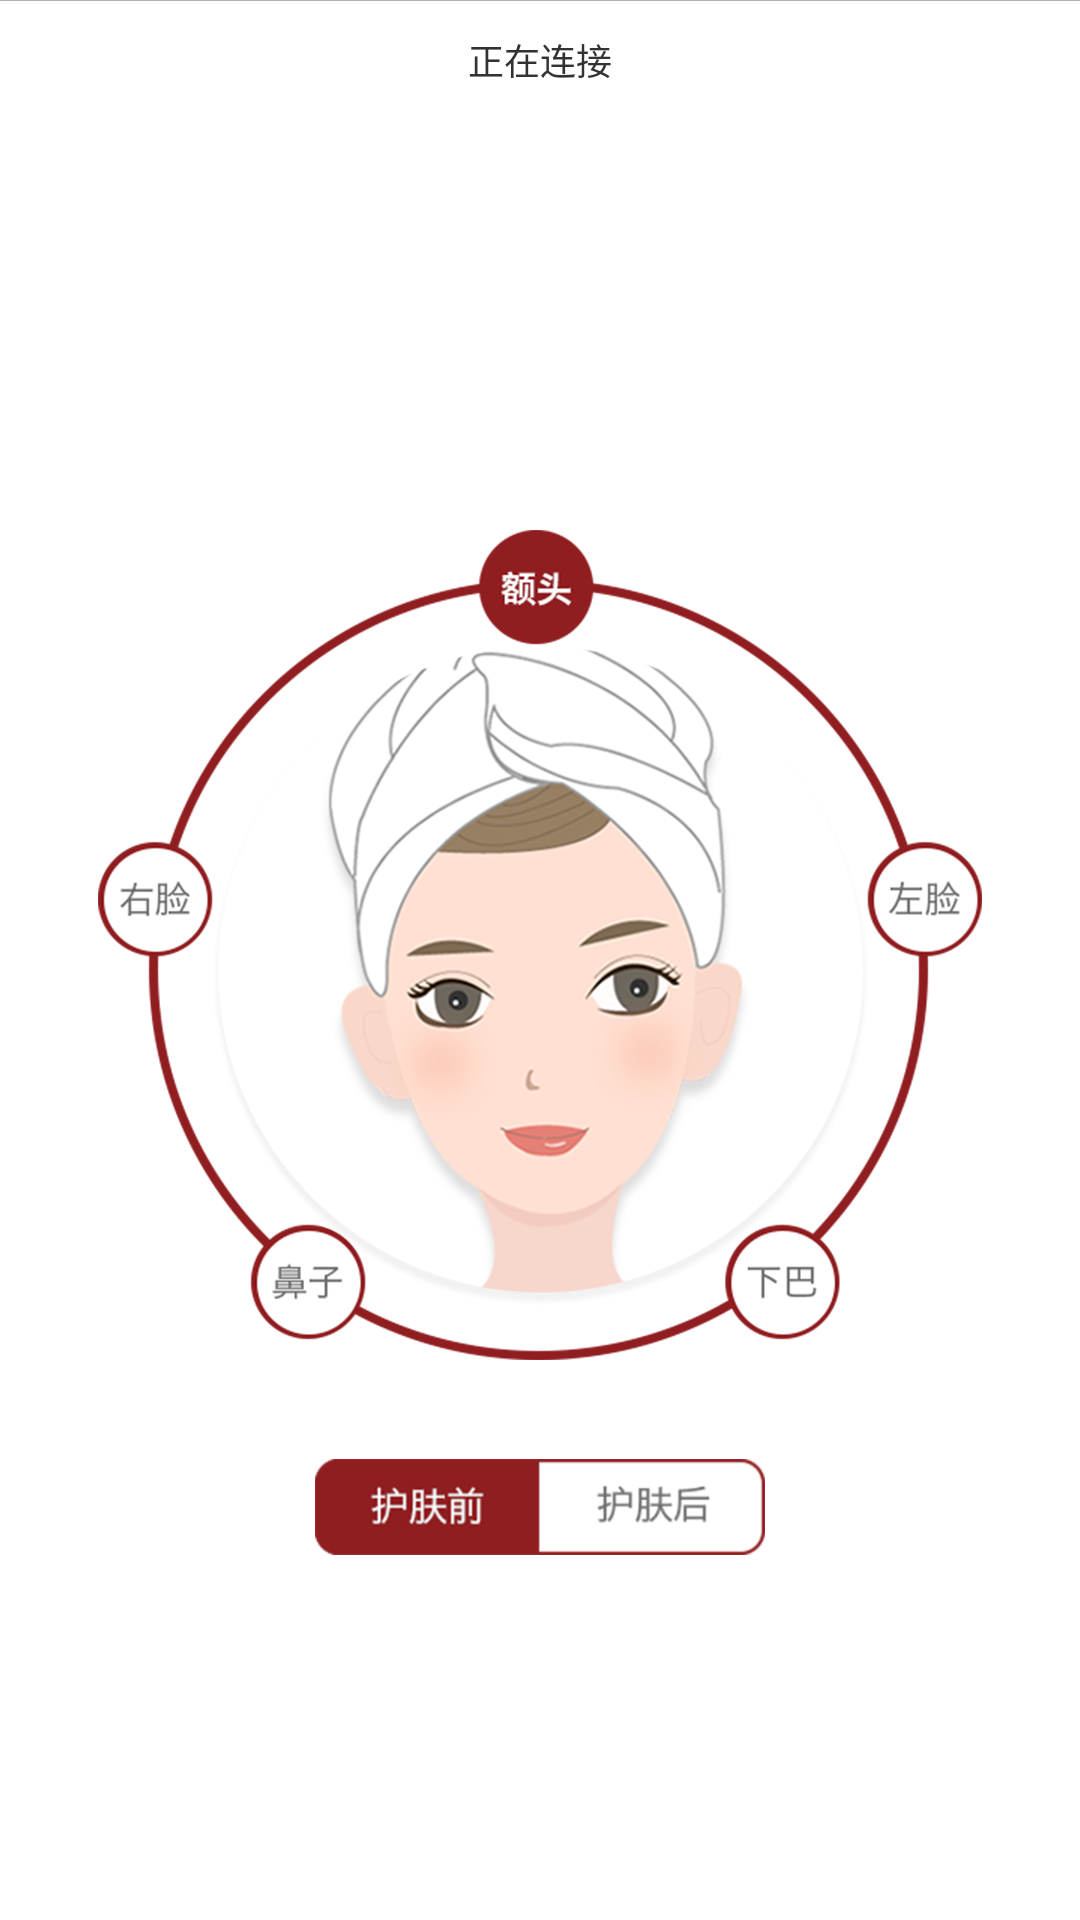

This screen was rendered from an Android layout file. Write that file and the resources it references.
<!-- AndroidManifest.xml: application theme AppBaseTheme -->
<!-- res/layout/fragment_multiply.xml -->
<?xml version="1.0" encoding="utf-8"?>
<RelativeLayout xmlns:android="http://schemas.android.com/apk/res/android"
    android:layout_width="match_parent"
    android:layout_height="400dp" >

    <View
        android:layout_width="match_parent"
        android:layout_height="1px"
        android:layout_alignParentTop="true"
        android:background="#b1b1b1" />

    <RelativeLayout 
        android:id="@+id/tips_back2"
        android:layout_width="match_parent"
        android:layout_height="45dp"
        android:layout_alignParentTop="true"
        android:layout_centerHorizontal="true"
        android:background="@drawable/tuli_single_ble" >

        <ImageView
            android:id="@+id/tips1_point"
            android:layout_width="wrap_content"
            android:layout_height="wrap_content"
            android:layout_centerVertical="true"
            android:layout_marginRight="11dp"
            android:layout_toLeftOf="@+id/tips1"
            android:src="@drawable/tuli_today_point"
            android:visibility="invisible" />

        <TextView
            android:id="@+id/tips1"
            android:layout_width="wrap_content"
            android:layout_height="40dp"
            android:layout_alignParentTop="true"
            android:layout_centerHorizontal="true"
            android:gravity="center"
            android:text="正在连接"
            android:textSize="12sp" />
    </RelativeLayout>

    <ImageView
        android:paddingBottom="10dp"
        android:id="@+id/multiply_img"
        android:layout_width="wrap_content"
        android:layout_height="wrap_content"
        android:layout_centerHorizontal="true"
        android:layout_centerVertical="true"
        android:src="@drawable/multiply1" />

    <CheckBox
        android:id="@+id/skin_protect"
        android:layout_width="150dp"
        android:layout_height="32dp"
        android:layout_below="@+id/multiply_img"
        android:layout_centerHorizontal="true"
        android:layout_marginTop="23dp"
        android:background="@drawable/skin_protect_selector"
        android:button="@null"
        android:checked="false" />

</RelativeLayout>
<!-- resources referenced by this layout -->
<resources>
  <!-- drawable multiply1: png bitmap (drawable-xhdpi, 104683 bytes) -->
  <!-- drawable skin_protect_selector (drawable) -->
  <?xml version="1.0" encoding="utf-8"?>
  <selector xmlns:android="http://schemas.android.com/apk/res/android">
  
      <item android:drawable="@drawable/multiply_before" android:state_checked="false"></item>
      <item android:drawable="@drawable/multiply_after" android:state_checked="true"></item>
  
  </selector>
  <!-- drawable tuli_today_point: png bitmap (drawable-xhdpi, 1140 bytes) -->
  <style name="AppBaseTheme" parent="android:Theme.Light.NoTitleBar" />
  <!-- drawable multiply_before: png bitmap (drawable-xhdpi, 4103 bytes) -->
  <!-- drawable multiply_after: png bitmap (drawable-xhdpi, 4090 bytes) -->
</resources>
